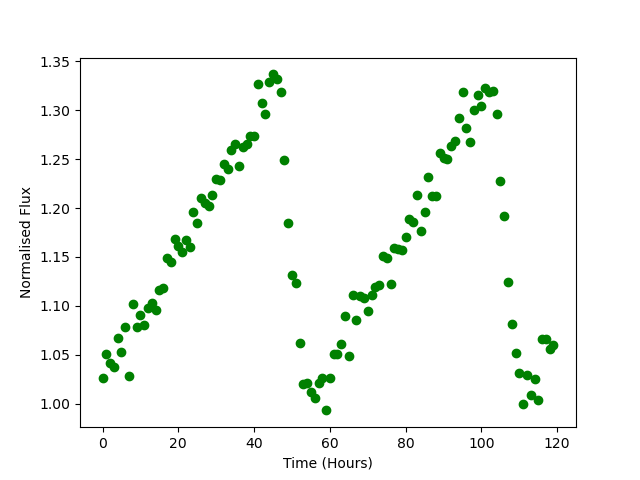

Values plotted in this chart, from the file beside it:
Time, Flux
0.0, 1.026
1.0, 1.05
2.0, 1.042
3.0, 1.037
4.0, 1.067
5.0, 1.052
6.0, 1.078
7.0, 1.029
8.0, 1.101
9.0, 1.079
10.0, 1.091
11.0, 1.081
12.0, 1.098
13.0, 1.103
14.0, 1.096
15.0, 1.117
16.0, 1.118
17.0, 1.148
18.0, 1.145
19.0, 1.168
20.0, 1.161
21.0, 1.155
22.0, 1.167
23.0, 1.16
24.0, 1.196
25.0, 1.185
26.0, 1.21
27.0, 1.205
28.0, 1.202
29.0, 1.214
30.0, 1.229
31.0, 1.228
32.0, 1.245
33.0, 1.24
34.0, 1.26
35.0, 1.265
36.0, 1.243
37.0, 1.262
38.0, 1.266
39.0, 1.274
40.0, 1.274
41.0, 1.327
42.0, 1.308
43.0, 1.297
44.0, 1.329
45.0, 1.337
46.0, 1.332
47.0, 1.319
48.0, 1.249
49.0, 1.184
50.0, 1.132
51.0, 1.124
52.0, 1.062
53.0, 1.02
54.0, 1.021
55.0, 1.012
56.0, 1.006
57.0, 1.022
58.0, 1.027
59.0, 0.9932
... 60 more rows
